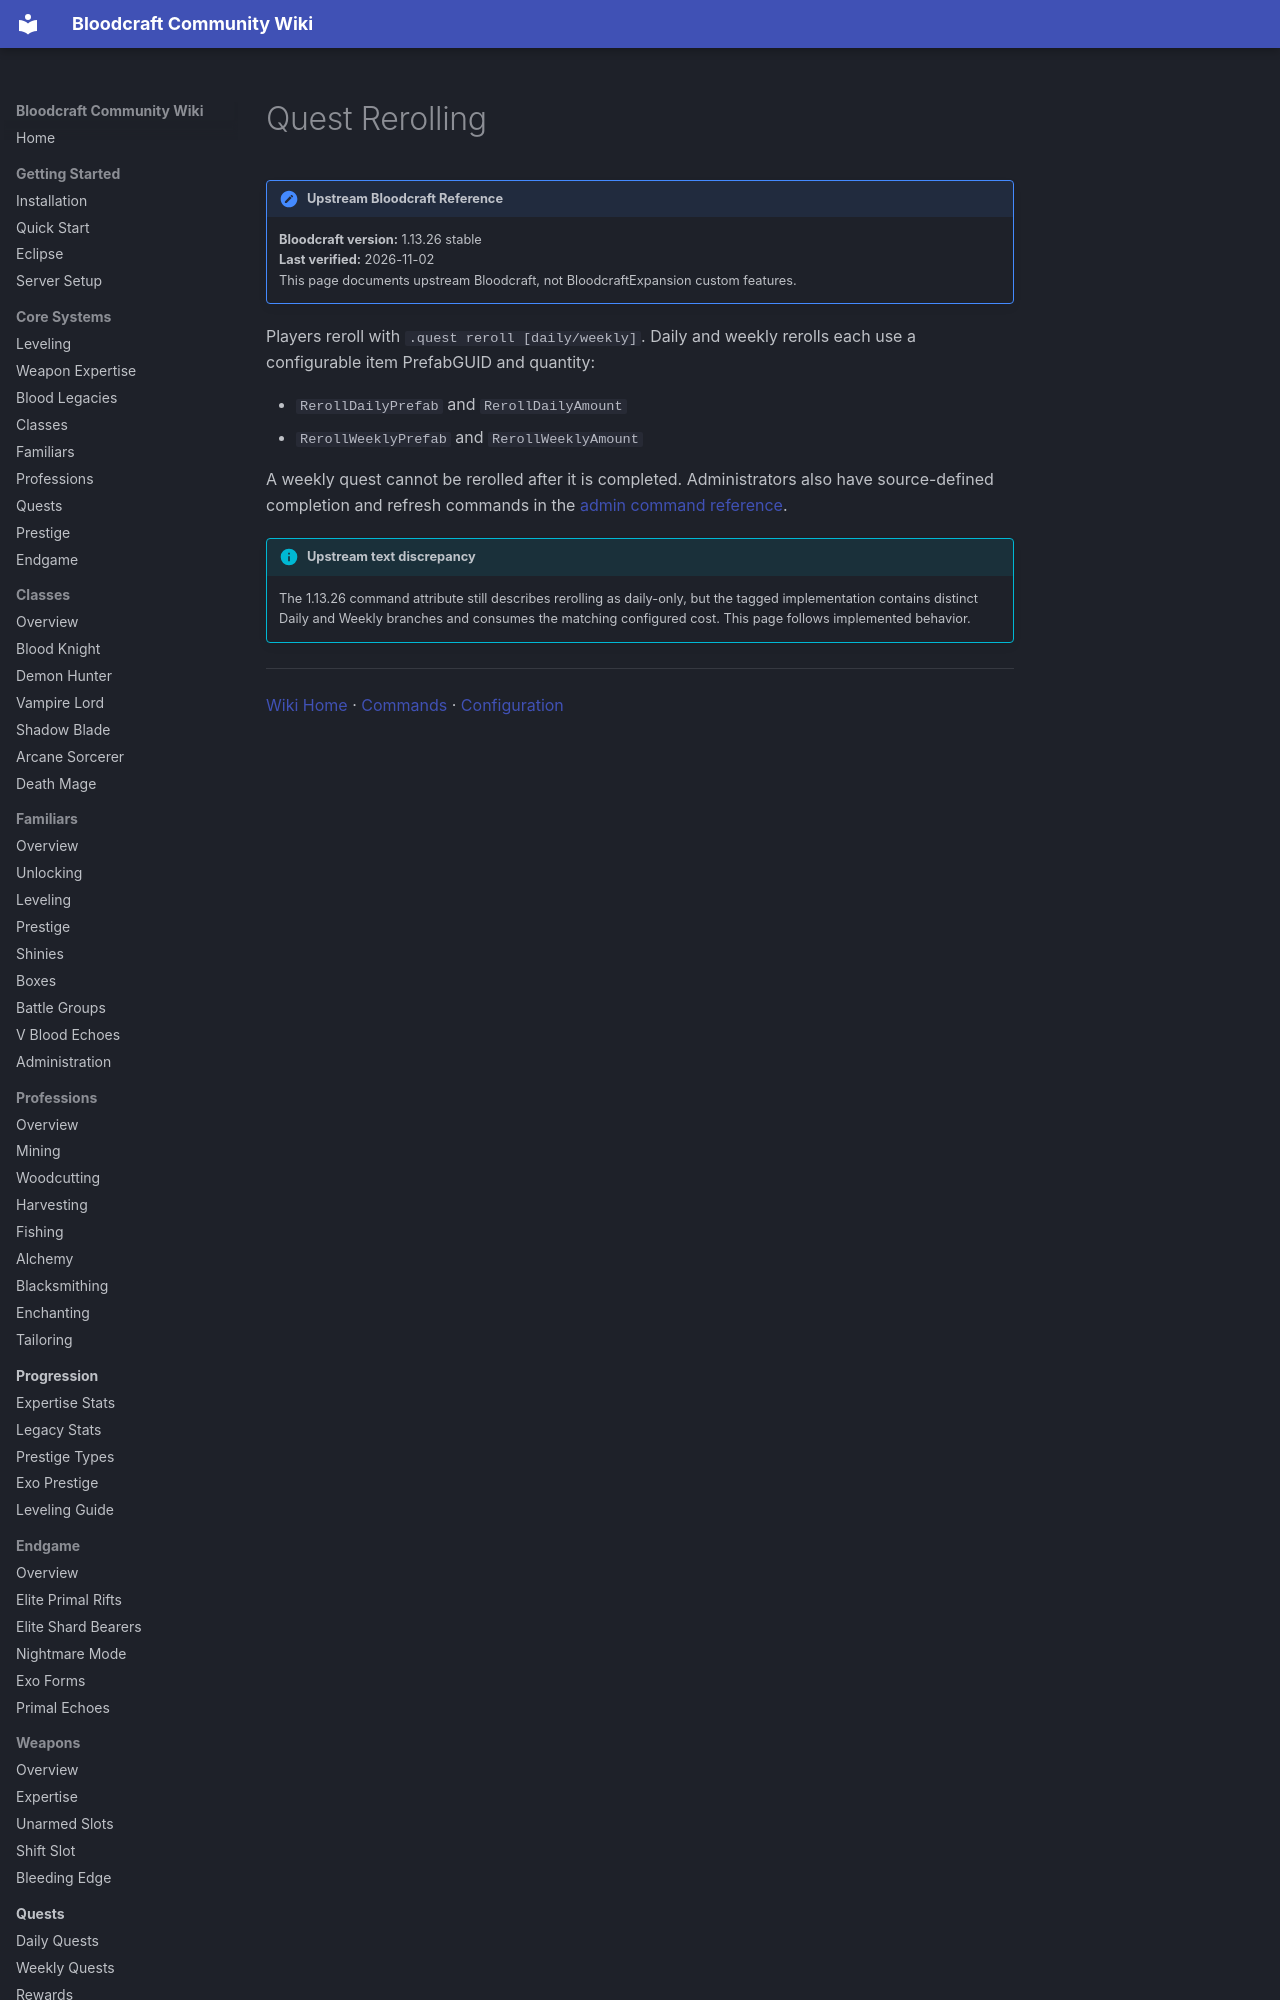

repository: lastnahaj/V-Rising · page: quests/REROLLING/index.html · generator: mkdocs

# Quest Rerolling

!!! version "Upstream Bloodcraft Reference"
    **Bloodcraft version:** 1.13.26 stable<br>
    **Last verified:** 2026-11-02<br>
    This page documents upstream Bloodcraft, not BloodcraftExpansion custom features.

Players reroll with `.quest reroll [daily/weekly]`. Daily and weekly rerolls each use a configurable item PrefabGUID and quantity:

- `RerollDailyPrefab` and `RerollDailyAmount`
- `RerollWeeklyPrefab` and `RerollWeeklyAmount`
